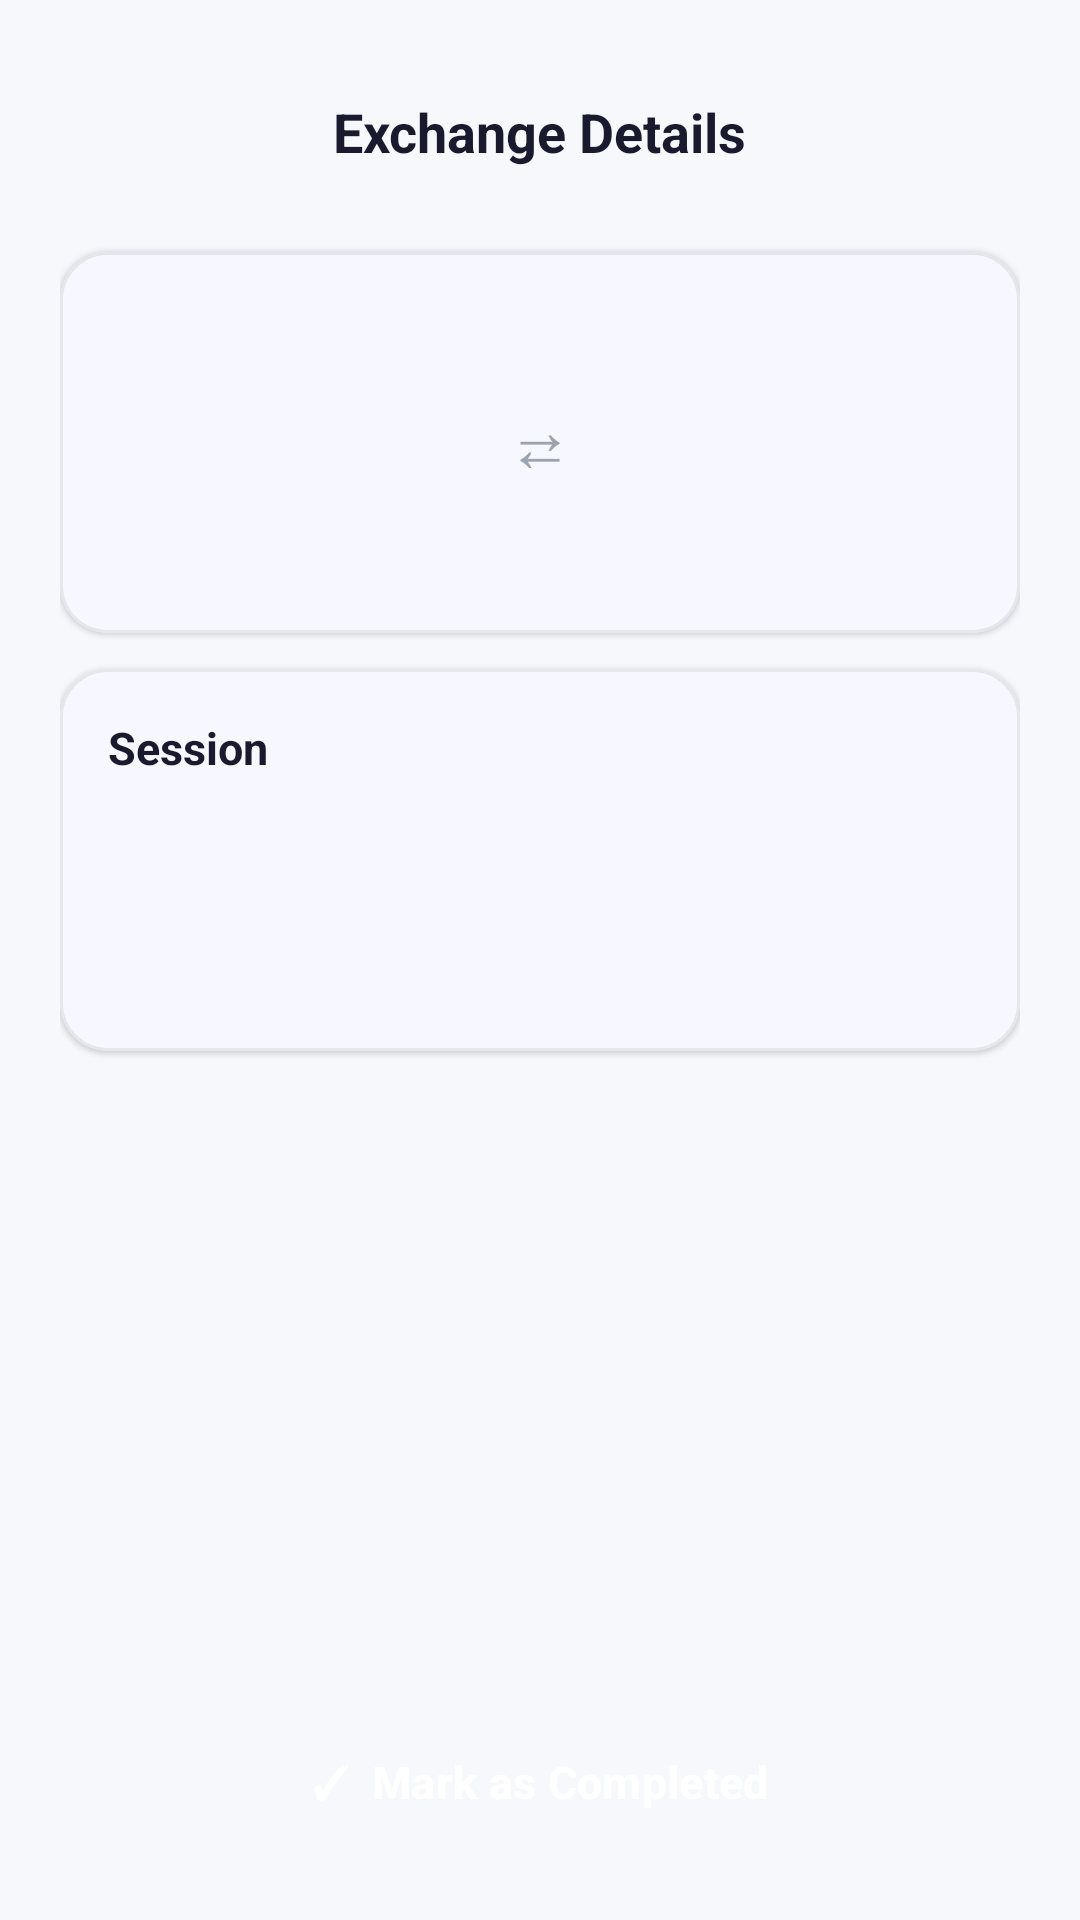

Android layout source for this screen:
<!-- AndroidManifest.xml: application theme Theme.SkillBarter -->
<!-- res/layout/activity_exchange_details.xml -->
<?xml version="1.0" encoding="utf-8"?>
<LinearLayout xmlns:android="http://schemas.android.com/apk/res/android"
    xmlns:app="http://schemas.android.com/apk/res-auto"
    android:layout_width="match_parent"
    android:layout_height="match_parent"
    android:background="@color/bg_light"
    android:orientation="vertical"
    android:padding="20dp">

    
    <RelativeLayout
        android:layout_width="match_parent"
        android:layout_height="48dp">

        <ImageView
            android:id="@+id/ivBack"
            android:layout_width="24dp"
            android:layout_height="24dp"
            android:layout_alignParentStart="true"
            android:layout_centerVertical="true"
            android:src="@drawable/ic_back"
            android:contentDescription="Back" />

        <TextView
            android:layout_width="wrap_content"
            android:layout_height="wrap_content"
            android:layout_centerInParent="true"
            android:text="Exchange Details"
            android:textColor="@color/text_primary"
            android:textSize="18sp"
            android:textStyle="bold" />

    </RelativeLayout>

    
    <com.google.android.material.card.MaterialCardView
        android:layout_width="match_parent"
        android:layout_height="wrap_content"
        android:layout_marginTop="16dp"
        app:cardBackgroundColor="@color/surface_white"
        app:cardCornerRadius="16dp"
        app:cardElevation="1dp"
        app:strokeColor="@color/divider_color"
        app:strokeWidth="1dp">

        <LinearLayout
            android:layout_width="match_parent"
            android:layout_height="wrap_content"
            android:gravity="center"
            android:orientation="horizontal"
            android:padding="20dp">

            <LinearLayout
                android:layout_width="0dp"
                android:layout_height="wrap_content"
                android:layout_weight="1"
                android:gravity="center"
                android:orientation="vertical">

                <ImageView
                    android:layout_width="44dp"
                    android:layout_height="44dp"
                    android:src="@drawable/ic_profile" />

                <TextView
                    android:id="@+id/tvUser1Name"
                    android:layout_width="wrap_content"
                    android:layout_height="wrap_content"
                    android:layout_marginTop="6dp"
                    android:gravity="center"
                    android:textColor="@color/text_primary"
                    android:textSize="13sp"
                    android:textStyle="bold" />

                <TextView
                    android:id="@+id/tvUser1Skill"
                    android:layout_width="wrap_content"
                    android:layout_height="wrap_content"
                    android:layout_marginTop="3dp"
                    android:gravity="center"
                    android:textColor="@color/primary"
                    android:textSize="12sp" />

            </LinearLayout>

            <TextView
                android:layout_width="wrap_content"
                android:layout_height="wrap_content"
                android:paddingHorizontal="12dp"
                android:text="⇄"
                android:textColor="@color/text_muted"
                android:textSize="22sp" />

            <LinearLayout
                android:layout_width="0dp"
                android:layout_height="wrap_content"
                android:layout_weight="1"
                android:gravity="center"
                android:orientation="vertical">

                <ImageView
                    android:layout_width="44dp"
                    android:layout_height="44dp"
                    android:src="@drawable/ic_profile" />

                <TextView
                    android:id="@+id/tvUser2Name"
                    android:layout_width="wrap_content"
                    android:layout_height="wrap_content"
                    android:layout_marginTop="6dp"
                    android:gravity="center"
                    android:textColor="@color/text_primary"
                    android:textSize="13sp"
                    android:textStyle="bold" />

                <TextView
                    android:id="@+id/tvUser2Skill"
                    android:layout_width="wrap_content"
                    android:layout_height="wrap_content"
                    android:layout_marginTop="3dp"
                    android:gravity="center"
                    android:textColor="@color/accent_green"
                    android:textSize="12sp" />

            </LinearLayout>

        </LinearLayout>

    </com.google.android.material.card.MaterialCardView>

    
    <com.google.android.material.card.MaterialCardView
        android:layout_width="match_parent"
        android:layout_height="wrap_content"
        android:layout_marginTop="12dp"
        app:cardBackgroundColor="@color/surface_white"
        app:cardCornerRadius="16dp"
        app:cardElevation="1dp"
        app:strokeColor="@color/divider_color"
        app:strokeWidth="1dp">

        <LinearLayout
            android:layout_width="match_parent"
            android:layout_height="wrap_content"
            android:orientation="vertical"
            android:padding="16dp">

            <TextView
                android:layout_width="wrap_content"
                android:layout_height="wrap_content"
                android:text="Session"
                android:textColor="@color/text_primary"
                android:textSize="15sp"
                android:textStyle="bold" />

            <TextView
                android:id="@+id/tvDate"
                android:layout_width="match_parent"
                android:layout_height="wrap_content"
                android:layout_marginTop="10dp"
                android:textColor="@color/text_secondary"
                android:textSize="14sp" />

            <TextView
                android:id="@+id/tvTime"
                android:layout_width="match_parent"
                android:layout_height="wrap_content"
                android:layout_marginTop="4dp"
                android:textColor="@color/text_secondary"
                android:textSize="14sp" />

            <TextView
                android:id="@+id/tvLocation"
                android:layout_width="match_parent"
                android:layout_height="wrap_content"
                android:layout_marginTop="4dp"
                android:textColor="@color/text_secondary"
                android:textSize="14sp" />

            <Button
                android:id="@+id/meetButton"
                style="@style/Widget.SkillBarter.Button"
                android:layout_width="match_parent"
                android:layout_height="48dp"
                android:layout_marginTop="14dp"
                android:text="Join Google Meet"
                android:textSize="14sp"
                android:visibility="gone" />

        </LinearLayout>

    </com.google.android.material.card.MaterialCardView>

    <View
        android:layout_width="match_parent"
        android:layout_height="0dp"
        android:layout_weight="1" />

    <Button
        android:id="@+id/btnMarkCompleted"
        style="@style/Widget.SkillBarter.Button"
        android:layout_width="match_parent"
        android:layout_height="52dp"
        android:text="✓  Mark as Completed"
        android:textSize="15sp" />

</LinearLayout>
<!-- resources referenced by this layout -->
<resources>
  <color name="accent_green">#00BFA5</color>
  <color name="bg_light">#F7F8FC</color>
  <color name="divider_color">#E5E7EB</color>
  <color name="primary">#6C63FF</color>
  <color name="surface_white">#FFFFFF</color>
  <color name="text_muted">#9CA3AF</color>
  <color name="text_primary">#1A1A2E</color>
  <color name="text_secondary">#6B7280</color>
  <style name="Widget.SkillBarter.Button" parent="Widget.Material3.Button">
          <item name="backgroundTint">@color/primary</item>
          <item name="android:textColor">@color/white</item>
          <item name="cornerRadius">8dp</item>
          <item name="android:paddingTop">12dp</item>
          <item name="android:paddingBottom">12dp</item>
          <item name="android:textStyle">bold</item>
          <item name="android:textSize">14sp</item>
      </style>
  <style name="Theme.SkillBarter" parent="Base.Theme.SkillBarter" />
  <color name="white">#FFFFFF</color>
  <style name="Base.Theme.SkillBarter" parent="Theme.Material3.DayNight.NoActionBar">
          <item name="colorPrimary">@color/primary</item>
          <item name="colorOnPrimary">@color/white</item>
          <item name="colorPrimaryContainer">@color/primary_light</item>
          <item name="colorOnPrimaryContainer">@color/primary</item>
          <item name="android:colorBackground">@color/bg_light</item>
          <item name="colorSurface">@color/surface_white</item>
          <item name="colorOnSurface">@color/text_primary</item>
          <item name="colorOnSurfaceVariant">@color/text_secondary</item>
          <item name="android:statusBarColor">@color/surface_white</item>
          <item name="android:windowLightStatusBar">true</item>
      </style>
  <color name="primary_light">#EEF0FF</color>
</resources>
